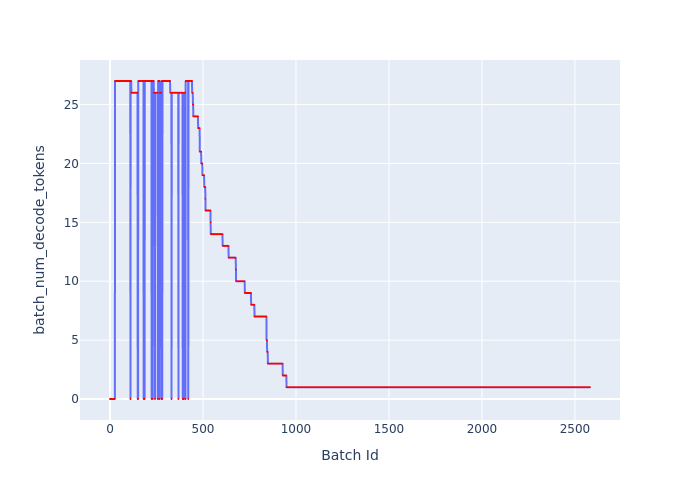

The file beside this chart, header and first rows:
Batch Id, batch_num_decode_tokens
0, 0
1, 0
2, 0
3, 0
4, 0
5, 0
6, 0
7, 0
8, 0
9, 0
10, 0
11, 0
12, 0
13, 0
14, 0
15, 0
16, 0
17, 0
18, 0
19, 0
20, 0
21, 0
22, 0
23, 0
24, 0
25, 0
26, 0
27, 27
28, 27
29, 27
30, 27
31, 27
32, 27
33, 27
34, 27
35, 27
36, 27
37, 27
38, 27
39, 27
40, 27
41, 27
42, 27
43, 27
44, 27
45, 27
46, 27
47, 27
48, 27
49, 27
50, 27
51, 27
52, 27
53, 27
54, 27
55, 27
56, 27
57, 27
58, 27
59, 27
... 2,522 more rows
